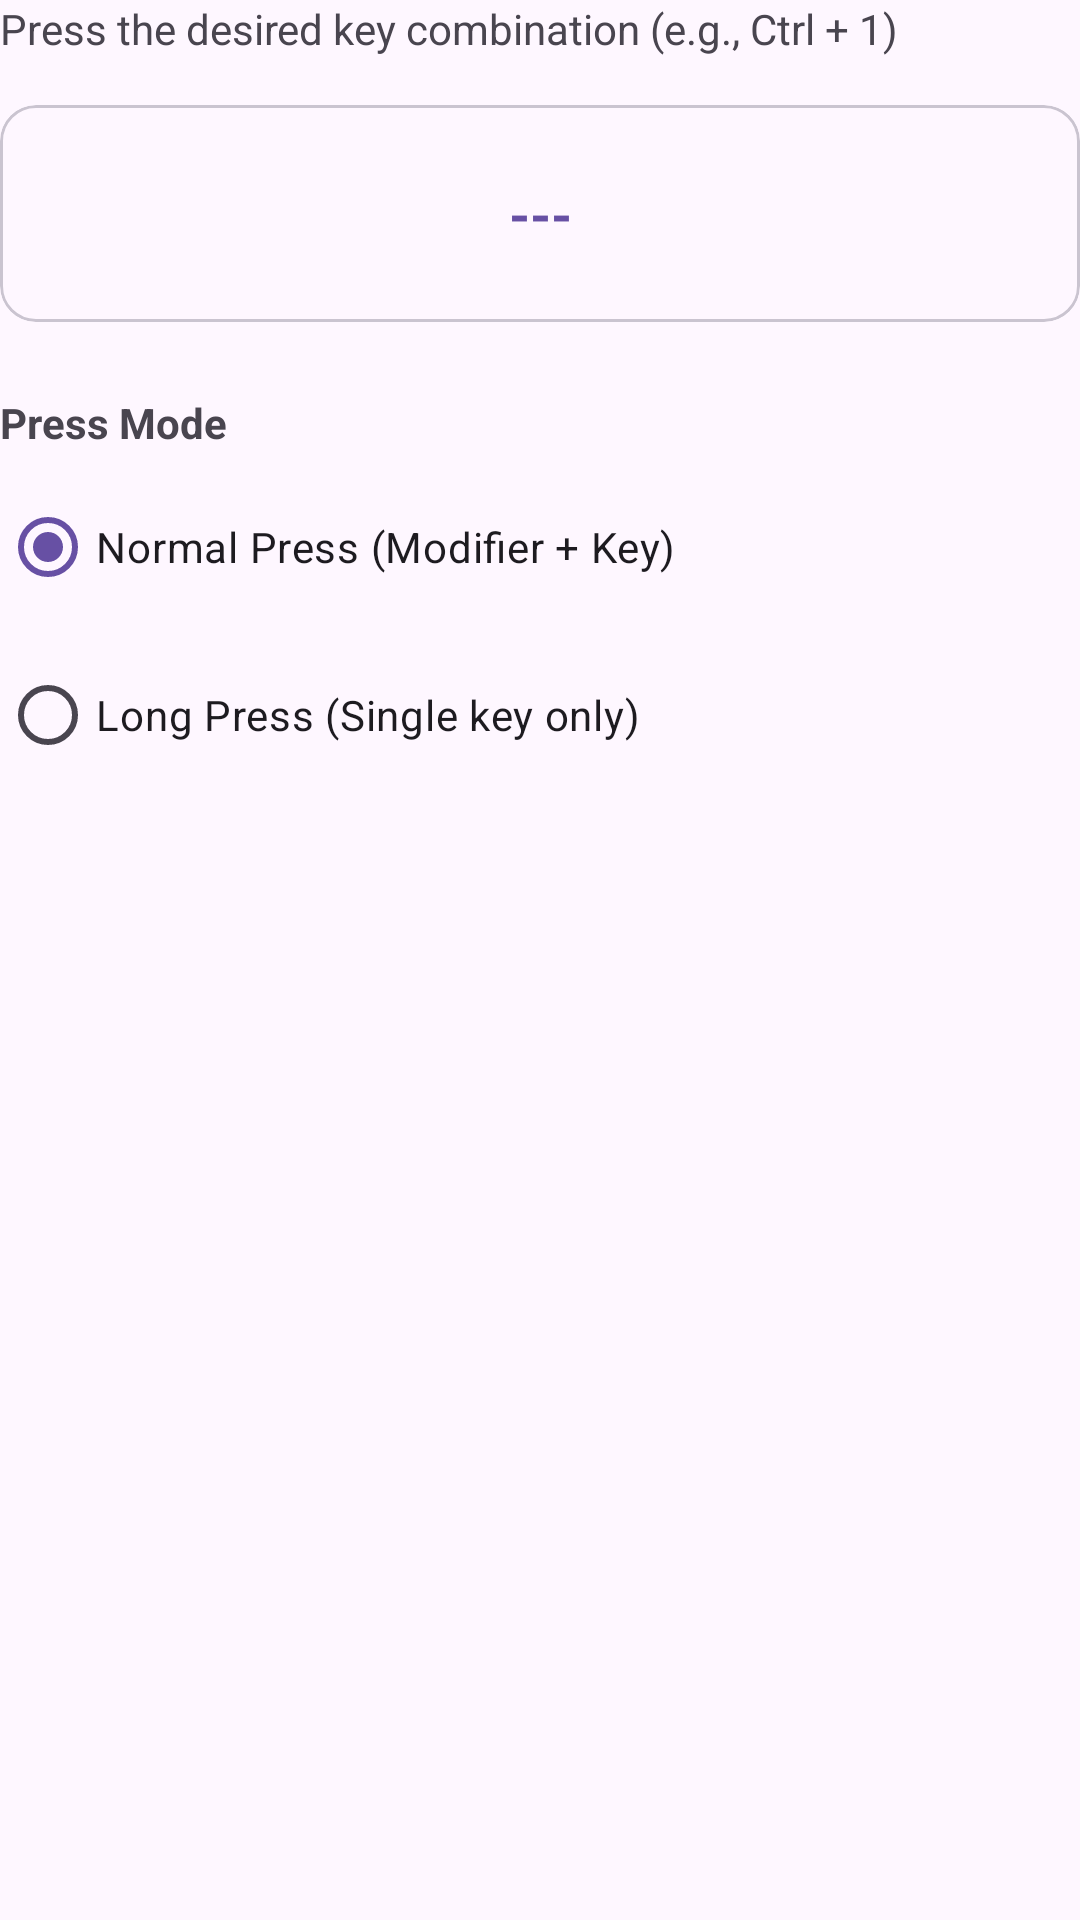

Reconstruct the res/layout file that produces this screen, plus the resources it refers to.
<!-- AndroidManifest.xml: application theme Theme.UltraNavbar -->
<!-- res/layout/dialog_step1_key_combination.xml -->
<?xml version="1.0" encoding="utf-8"?>
<LinearLayout xmlns:android="http://schemas.android.com/apk/res/android"
    android:layout_width="match_parent"
    android:layout_height="wrap_content"
    android:orientation="vertical">

    
    <TextView
        android:layout_width="match_parent"
        android:layout_height="wrap_content"
        android:text="@string/press_keys_hint"
        android:textSize="14sp"
        android:textColor="?android:textColorSecondary" />

    
    <com.google.android.material.card.MaterialCardView
        android:layout_width="match_parent"
        android:layout_height="wrap_content"
        android:layout_marginTop="16dp"
        android:padding="16dp">

        <TextView
            android:id="@+id/txtKeyCombination"
            android:layout_width="match_parent"
            android:layout_height="wrap_content"
            android:text="---"
            android:textSize="18sp"
            android:textStyle="bold"
            android:textAlignment="center"
            android:padding="24dp"
            android:textColor="?attr/colorPrimary" />
    </com.google.android.material.card.MaterialCardView>

    
    <TextView
        android:layout_width="match_parent"
        android:layout_height="wrap_content"
        android:layout_marginTop="24dp"
        android:text="@string/press_mode_title"
        android:textSize="14sp"
        android:textStyle="bold" />

    <RadioGroup
        android:id="@+id/radioPressMode"
        android:layout_width="match_parent"
        android:layout_height="wrap_content"
        android:layout_marginTop="8dp"
        android:orientation="vertical">

        <RadioButton
            android:id="@+id/radioNormalPress"
            android:layout_width="match_parent"
            android:layout_height="wrap_content"
            android:text="@string/normal_press"
            android:checked="true" />

        <RadioButton
            android:id="@+id/radioLongPress"
            android:layout_width="match_parent"
            android:layout_height="wrap_content"
            android:text="@string/long_press"
            android:layout_marginTop="8dp" />
    </RadioGroup>

</LinearLayout>
<!-- resources referenced by this layout -->
<resources>
  <string name="long_press">Long Press (Single key only)</string>
  <string name="normal_press">Normal Press (Modifier + Key)</string>
  <string name="press_keys_hint">Press the desired key combination (e.g., Ctrl + 1)</string>
  <string name="press_mode_title">Press Mode</string>
  <style name="Theme.UltraNavbar" parent="@style/Theme.Material3.DayNight">
          
      </style>
</resources>
